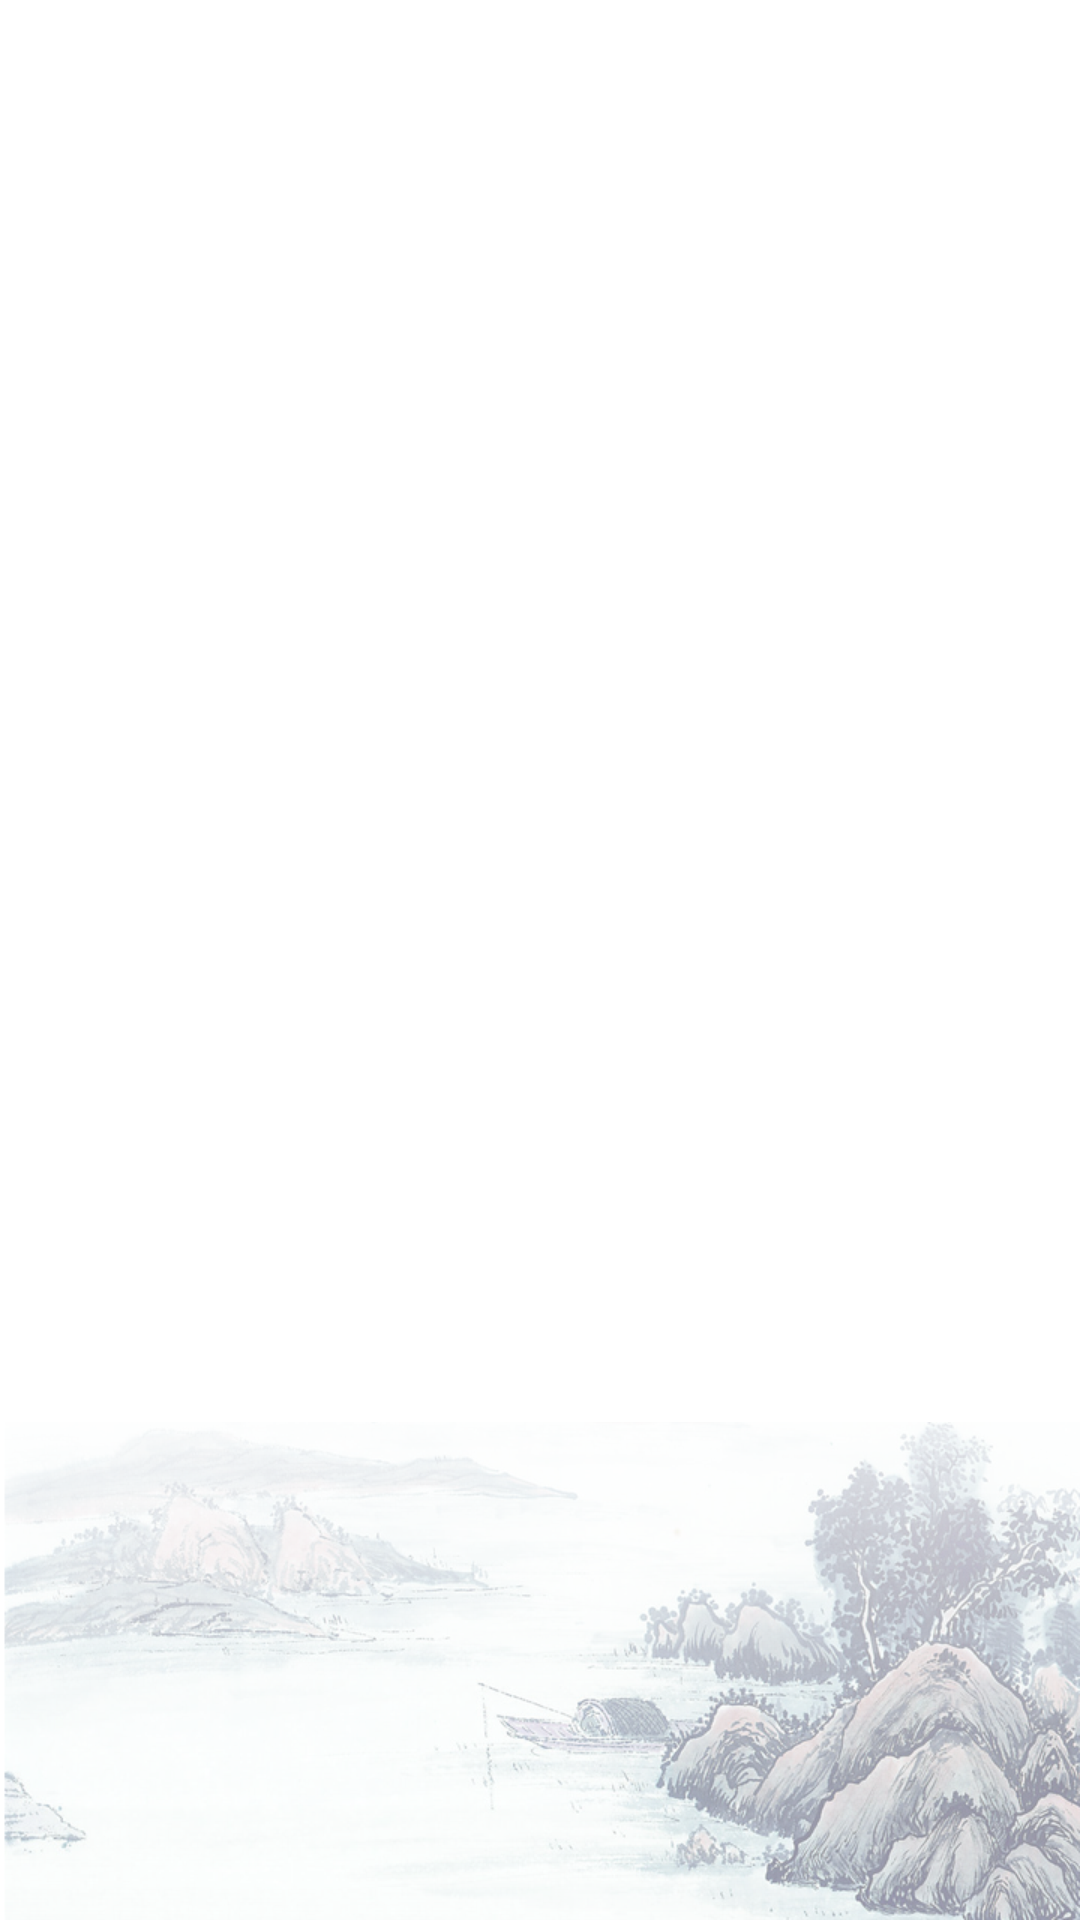

This screen was rendered from an Android layout file. Write that file and the resources it references.
<!-- AndroidManifest.xml: application theme Theme.TangShi -->
<!-- res/layout/fragment_base_recycler_view.xml -->
<?xml version="1.0" encoding="utf-8"?>
<FrameLayout xmlns:android="http://schemas.android.com/apk/res/android"
    xmlns:app="http://schemas.android.com/apk/res-auto"
    xmlns:tools="http://schemas.android.com/tools"
    android:id="@id/layout_container"
    android:layout_width="match_parent"
    android:layout_height="match_parent"
    android:background="@color/white">

    <ImageView
        android:layout_width="match_parent"
        android:layout_height="wrap_content"
        android:layout_gravity="bottom"
        android:background="@mipmap/bg_green_hills" />

    <android.support.v7.widget.RecyclerView
        android:id="@id/recycler_list"
        android:name="io.liamju.tangshi.fragment.PoetryFragment"
        android:layout_width="match_parent"
        android:layout_height="match_parent"
        android:layout_marginLeft="@dimen/spacing_normal"
        android:layout_marginRight="@dimen/spacing_normal"
        app:layoutManager="LinearLayoutManager"
        tools:context=".fragment.BaseListFragment"
        tools:listitem="@layout/item_poetry" />

</FrameLayout>
<!-- res/layout/item_poetry.xml (included above) -->
<?xml version="1.0" encoding="utf-8"?>
<LinearLayout xmlns:android="http://schemas.android.com/apk/res/android"
    xmlns:tools="http://schemas.android.com/tools"
    android:layout_width="match_parent"
    android:layout_height="wrap_content"
    android:orientation="horizontal">

    <ImageView
        android:layout_width="wrap_content"
        android:layout_height="wrap_content"
        android:layout_gravity="center_vertical"
        android:layout_marginStart="@dimen/spacing_normal"
        android:src="@drawable/ic_baseline_label_24" />

    <TextView
        android:id="@+id/item_title"
        style="@style/ItemTitleStyle"
        tools:text="Title" />

</LinearLayout>
<!-- resources referenced by this layout -->
<resources>
  <color name="white">#FFFFFFFF</color>
  <dimen name="spacing_normal">16dp</dimen>
  <!-- drawable ic_baseline_label_24 (drawable) -->
  <vector android:height="24dp" android:tint="#5D4037"
      android:viewportHeight="24" android:viewportWidth="24"
      android:width="24dp" xmlns:android="http://schemas.android.com/apk/res/android">
      <path android:fillColor="@android:color/white" android:pathData="M17.63,5.84C17.27,5.33 16.67,5 16,5L5,5.01C3.9,5.01 3,5.9 3,7v10c0,1.1 0.9,1.99 2,1.99L16,19c0.67,0 1.27,-0.33 1.63,-0.84L22,12l-4.37,-6.16z"/>
  </vector>
  <!-- mipmap bg_green_hills: png bitmap (mipmap-hdpi, 171340 bytes) -->
  <style name="ItemTitleStyle">
          <item name="android:layout_width">wrap_content</item>
          <item name="android:layout_height">wrap_content</item>
          <item name="android:singleLine">true</item>
          <item name="android:ellipsize">end</item>
          <item name="android:textSize">@dimen/font_larger</item>
          <item name="android:textColor">@color/primary_text</item>
          <item name="android:layout_marginLeft">@dimen/spacing_normal</item>
          <item name="android:layout_marginTop">@dimen/spacing_normal</item>
          <item name="android:layout_marginBottom">@dimen/spacing_normal</item>
      </style>
  <style name="Theme.TangShi" parent="Theme.MaterialComponents.DayNight.NoActionBar">
          
          <item name="colorPrimary">@color/primary</item>
          <item name="colorPrimaryVariant">@color/primary_dark</item>
          <item name="colorOnPrimary">@color/white</item>
          
          <item name="colorSecondary">@color/teal_200</item>
          <item name="colorSecondaryVariant">@color/teal_700</item>
          <item name="colorOnSecondary">@color/black</item>
          
          <item name="android:statusBarColor">?attr/colorPrimaryVariant</item>
          
          <item name="android:listDivider">@drawable/list_divider</item>
          <item name="drawerArrowStyle">@style/Theme.TangShi.DrawerArrowToggle</item>
      </style>
  <dimen name="font_larger">20sp</dimen>
  <color name="primary_text">#212121</color>
  <color name="primary">#795548</color>
  <color name="primary_dark">#5D4037</color>
  <color name="teal_200">#FF03DAC5</color>
  <color name="teal_700">#FF018786</color>
  <color name="black">#FF000000</color>
  <!-- drawable list_divider (drawable) -->
  <?xml version="1.0" encoding="utf-8"?>
  <layer-list xmlns:android="http://schemas.android.com/apk/res/android">
      <item
          android:left="@dimen/spacing_normal"
          android:right="@dimen/spacing_normal">
          <shape android:shape="rectangle">
              <size android:height="1dp" />
              <solid android:color="@color/divider" />
          </shape>
      </item>
  </layer-list>
  <style name="Theme.TangShi.DrawerArrowToggle" parent="@style/Widget.AppCompat.DrawerArrowToggle">
          <item name="color">?colorOnPrimary</item>
      </style>
  <color name="divider">#B6B6B6</color>
</resources>
